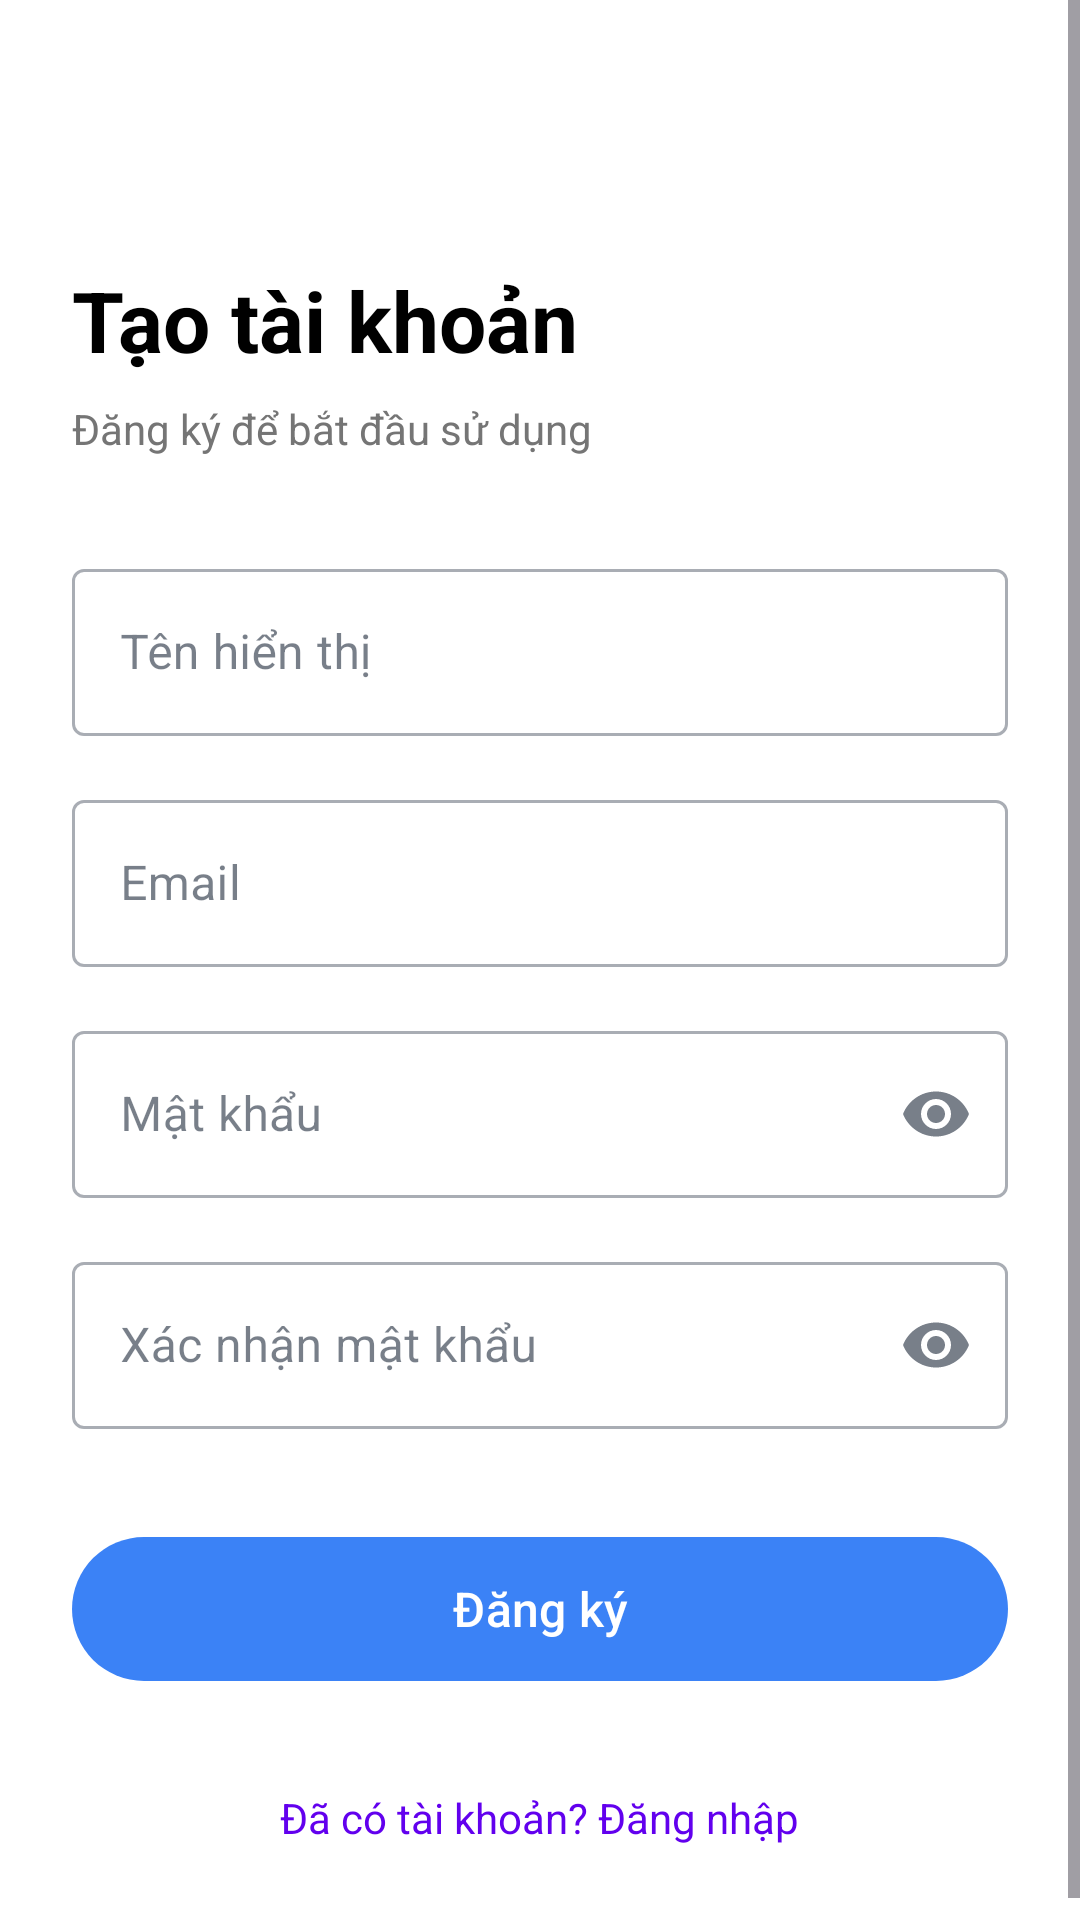

Layout XML and referenced resources for this Android screen:
<!-- AndroidManifest.xml: application theme Theme.Mobile_project -->
<!-- res/layout/activity_register.xml -->
<?xml version="1.0" encoding="utf-8"?>
<ScrollView xmlns:android="http://schemas.android.com/apk/res/android"
    xmlns:app="http://schemas.android.com/apk/res-auto"
    android:layout_width="match_parent"
    android:layout_height="match_parent"
    android:fillViewport="true"
    android:background="@color/white">

    <LinearLayout
        android:layout_width="match_parent"
        android:layout_height="wrap_content"
        android:orientation="vertical"
        android:padding="24dp">

        <ImageButton
            android:id="@+id/btnBack"
            android:layout_width="48dp"
            android:layout_height="48dp"
            android:src="@drawable/ic_back"
            android:background="?attr/selectableItemBackgroundBorderless"
            android:contentDescription="Back" />

        <TextView
            android:layout_width="wrap_content"
            android:layout_height="wrap_content"
            android:text="Tạo tài khoản"
            android:textSize="28sp"
            android:textStyle="bold"
            android:textColor="@color/black"
            android:layout_marginTop="16dp" />

        <TextView
            android:layout_width="wrap_content"
            android:layout_height="wrap_content"
            android:text="Đăng ký để bắt đầu sử dụng"
            android:textSize="14sp"
            android:textColor="@color/gray_600"
            android:layout_marginTop="8dp"
            android:layout_marginBottom="32dp" />

        <com.google.android.material.textfield.TextInputLayout
            android:layout_width="match_parent"
            android:layout_height="wrap_content"
            style="@style/Widget.MaterialComponents.TextInputLayout.OutlinedBox">

            <com.google.android.material.textfield.TextInputEditText
                android:id="@+id/etDisplayName"
                android:layout_width="match_parent"
                android:layout_height="wrap_content"
                android:hint="Tên hiển thị"
                android:inputType="textPersonName"
                android:maxLines="1" />
        </com.google.android.material.textfield.TextInputLayout>

        <com.google.android.material.textfield.TextInputLayout
            android:layout_width="match_parent"
            android:layout_height="wrap_content"
            android:layout_marginTop="16dp"
            style="@style/Widget.MaterialComponents.TextInputLayout.OutlinedBox">

            <com.google.android.material.textfield.TextInputEditText
                android:id="@+id/etEmail"
                android:layout_width="match_parent"
                android:layout_height="wrap_content"
                android:hint="Email"
                android:inputType="textEmailAddress"
                android:maxLines="1" />
        </com.google.android.material.textfield.TextInputLayout>

        <com.google.android.material.textfield.TextInputLayout
            android:layout_width="match_parent"
            android:layout_height="wrap_content"
            android:layout_marginTop="16dp"
            style="@style/Widget.MaterialComponents.TextInputLayout.OutlinedBox"
            app:endIconMode="password_toggle">

            <com.google.android.material.textfield.TextInputEditText
                android:id="@+id/etPassword"
                android:layout_width="match_parent"
                android:layout_height="wrap_content"
                android:hint="Mật khẩu"
                android:inputType="textPassword"
                android:maxLines="1" />
        </com.google.android.material.textfield.TextInputLayout>

        <com.google.android.material.textfield.TextInputLayout
            android:layout_width="match_parent"
            android:layout_height="wrap_content"
            android:layout_marginTop="16dp"
            style="@style/Widget.MaterialComponents.TextInputLayout.OutlinedBox"
            app:endIconMode="password_toggle">

            <com.google.android.material.textfield.TextInputEditText
                android:id="@+id/etConfirmPassword"
                android:layout_width="match_parent"
                android:layout_height="wrap_content"
                android:hint="Xác nhận mật khẩu"
                android:inputType="textPassword"
                android:maxLines="1" />
        </com.google.android.material.textfield.TextInputLayout>

        <com.google.android.material.button.MaterialButton
            android:id="@+id/btnRegister"
            android:layout_width="match_parent"
            android:layout_height="56dp"
            android:layout_marginTop="32dp"
            android:text="Đăng ký"
            android:textAllCaps="false"
            android:textSize="16sp" />

        <TextView
            android:id="@+id/tvLogin"
            android:layout_width="wrap_content"
            android:layout_height="wrap_content"
            android:layout_gravity="center_horizontal"
            android:text="Đã có tài khoản? Đăng nhập"
            android:textColor="@color/purple_500"
            android:textSize="14sp"
            android:layout_marginTop="24dp"
            android:padding="8dp" />

    </LinearLayout>
</ScrollView>
<!-- resources referenced by this layout -->
<resources>
  <color name="black">#FF000000</color>
  <color name="gray_600">#FF757575</color>
  <color name="purple_500">#FF6200EE</color>
  <color name="white">#FFFFFFFF</color>
  <style name="Theme.Mobile_project" parent="Base.Theme.Mobile_project" />
  <style name="Base.Theme.Mobile_project" parent="Theme.Material3.DayNight.NoActionBar">
          
          <item name="colorPrimary">@color/primary</item>
          <item name="colorPrimaryDark">@color/primary_dark</item>
          <item name="colorPrimaryVariant">@color/primary_variant</item>
          <item name="colorOnPrimary">@color/text_on_primary</item>
  
          
          <item name="colorSecondary">@color/secondary</item>
          <item name="colorSecondaryVariant">@color/secondary_dark</item>
          <item name="colorOnSecondary">@color/text_on_primary</item>
  
          
          <item name="android:colorBackground">@color/background</item>
          <item name="colorSurface">@color/surface</item>
          <item name="colorOnSurface">@color/text_primary</item>
          <item name="colorSurfaceVariant">@color/surface_variant</item>
  
          
          <item name="android:statusBarColor">@color/primary</item>
          <item name="android:navigationBarColor">@color/surface</item>
          <item name="android:windowLightStatusBar" tools:targetApi="m">false</item>
      </style>
  <color name="primary">#3B82F6</color>
  <color name="primary_dark">#2563EB</color>
  <color name="primary_variant">#1D4ED8</color>
  <color name="text_on_primary">#FFFFFF</color>
  <color name="secondary">#8B5CF6</color>
  <color name="secondary_dark">#7C3AED</color>
  <color name="background">#F8FAFC</color>
  <color name="surface">#FFFFFF</color>
  <color name="text_primary">#1E293B</color>
  <color name="surface_variant">#F1F5F9</color>
</resources>
